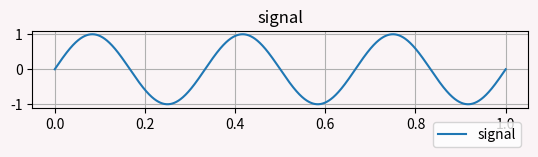
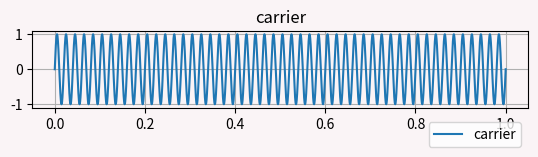
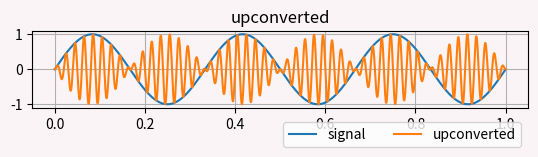
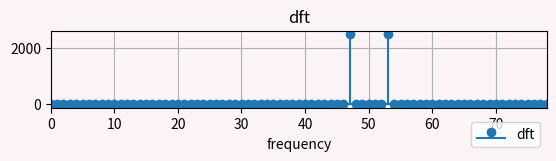
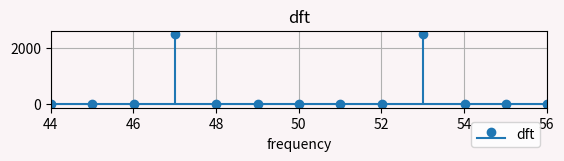
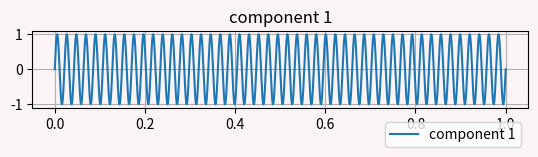
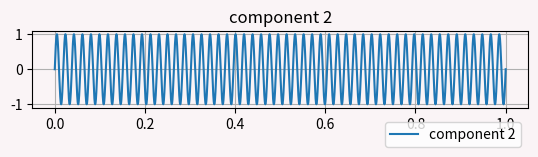
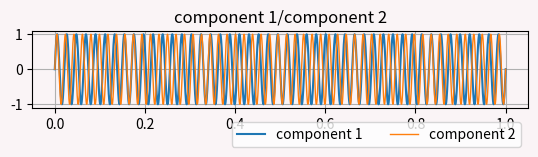
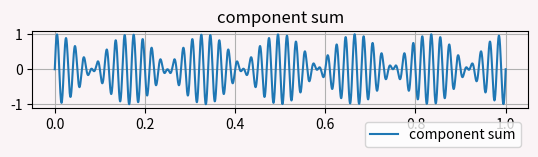

Write Python code to recreate these figures, in order.
import numpy as np
from matplotlib import pyplot as plt
from numpy import pi as PI

NR_OF_SAMPLES   = 10000
LOW_FREQUENCY   = 3
HIGH_FREQUENCY  = 50

time = np.linspace(0, 1, NR_OF_SAMPLES)
low_freq_signal     = np.sin(2*PI*LOW_FREQUENCY*time)
high_freq_carrier   = np.sin(2*PI*HIGH_FREQUENCY*time)
upconverted_signal = low_freq_signal*high_freq_carrier
sig_spectrum = np.fft.fft(upconverted_signal)
sig_spectrum = sig_spectrum[0:len(sig_spectrum)//2]
sig_spectrum_abs = np.absolute(sig_spectrum)
comp_freq_1 = HIGH_FREQUENCY-LOW_FREQUENCY
comp_freq_2 = HIGH_FREQUENCY+LOW_FREQUENCY
comp_sine_1 = np.sin(2*PI*comp_freq_1*time)
comp_sine_2 = np.sin(2*PI*comp_freq_2*time)
comp_sum = comp_sine_1/2 + comp_sine_2/2
# np.save('Upconverted_signal', upconverted_signal)

plt.figure(figsize = [6.4,1], dpi=150, facecolor='#FAF4F6')
ax = plt.axes()
ax.set_facecolor("#FAF4F6")
plt.grid()
plt.title('signal')
plt.plot(time, low_freq_signal, label='signal')
plt.legend(loc = 'lower right', ncol=2, bbox_to_anchor=(1, -0.6))
plt.show()

plt.figure(figsize = [6.4,1], dpi=150, facecolor='#FAF4F6')
ax = plt.axes()
ax.set_facecolor("#FAF4F6")
plt.grid()
plt.title('carrier')
plt.plot(time, high_freq_carrier, label='carrier')
plt.legend(loc = 'lower right', ncol=2, bbox_to_anchor=(1, -0.6))
plt.show()

plt.figure(figsize = [6.4,1], dpi=150, facecolor='#FAF4F6')
ax = plt.axes()
ax.set_facecolor("#FAF4F6")
plt.grid()
plt.title('upconverted')
plt.plot(time, low_freq_signal, label='signal')
plt.plot(time, upconverted_signal, label='upconverted')
plt.legend(loc = 'lower right', ncol=2, bbox_to_anchor=(1, -0.6))
plt.show()

freqs = np.linspace(0, NR_OF_SAMPLES/2, int(NR_OF_SAMPLES/2))

plt.figure(figsize = [6.4,1], dpi=150, facecolor='#FAF4F6')
ax = plt.axes()
ax.set_facecolor("#FAF4F6")
plt.grid()
plt.title('dft')
plt.stem(freqs, sig_spectrum_abs, label='dft', basefmt = '')
plt.xlabel('frequency')
plt.xlim(0,HIGH_FREQUENCY+LOW_FREQUENCY+HIGH_FREQUENCY/2)
plt.legend(loc = 'lower right', ncol=2, bbox_to_anchor=(1, -0.6))
plt.show()

plt.figure(figsize = [6.4,1], dpi=150, facecolor='#FAF4F6')
ax = plt.axes()
ax.set_facecolor("#FAF4F6")
plt.grid()
plt.title('dft')
plt.stem(freqs, sig_spectrum_abs, label='dft', basefmt = '')
plt.xlabel('frequency')
plt.xlim(HIGH_FREQUENCY-2*LOW_FREQUENCY,HIGH_FREQUENCY+2*LOW_FREQUENCY)
plt.legend(loc = 'lower right', ncol=2, bbox_to_anchor=(1, -0.6))
plt.show()

plt.figure(figsize = [6.4,1], dpi=150, facecolor='#FAF4F6')
ax = plt.axes()
ax.set_facecolor("#FAF4F6")
plt.grid()
plt.title('component 1')
plt.plot(time, comp_sine_1, label='component 1')
plt.legend(loc = 'lower right', ncol=2, bbox_to_anchor=(1, -0.6))
plt.show()

plt.figure(figsize = [6.4,1], dpi=150, facecolor='#FAF4F6')
ax = plt.axes()
ax.set_facecolor("#FAF4F6")
plt.grid()
plt.title('component 2')
plt.plot(time, comp_sine_2, label='component 2')
plt.legend(loc = 'lower right', ncol=2, bbox_to_anchor=(1, -0.6))
plt.show()

plt.figure(figsize = [6.4,1], dpi=150, facecolor='#FAF4F6')
ax = plt.axes()
ax.set_facecolor("#FAF4F6")
plt.grid()
plt.title('component 1/component 2')
plt.plot(time, comp_sine_1, linewidth = 1.5, label='component 1')
plt.plot(time, comp_sine_2, linewidth = 1, label='component 2')
plt.legend(loc = 'lower right', ncol=2, bbox_to_anchor=(1, -0.6))
plt.show()

plt.figure(figsize = [6.4,1], dpi=150, facecolor='#FAF4F6')
ax = plt.axes()
ax.set_facecolor("#FAF4F6")
plt.grid()
plt.title('component sum')
plt.plot(time, comp_sum, label='component sum')
# plt.plot(time, low_freq_signal, label='signal')
plt.legend(loc = 'lower right', ncol=2, bbox_to_anchor=(1, -0.6))
plt.show()